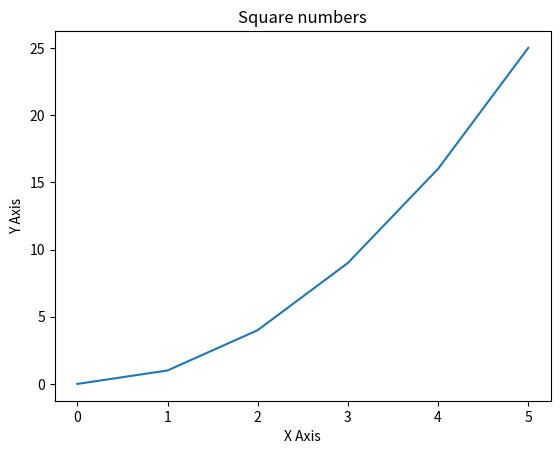

Generate this figure with matplotlib:
import matplotlib.pyplot as plt

#Create figure and axis objects
fig, ax = plt.subplots()


#Sample data
x = [0, 1, 2, 3, 4, 5]
y = [0, 1, 4, 9, 16, 25]

#Plot data
ax.plot(x, y)

#Set titles and labels
ax.set_title("Square numbers")
ax.set_xlabel("X Axis")
ax.set_ylabel("Y Axis")

#show the plot
plt.show()